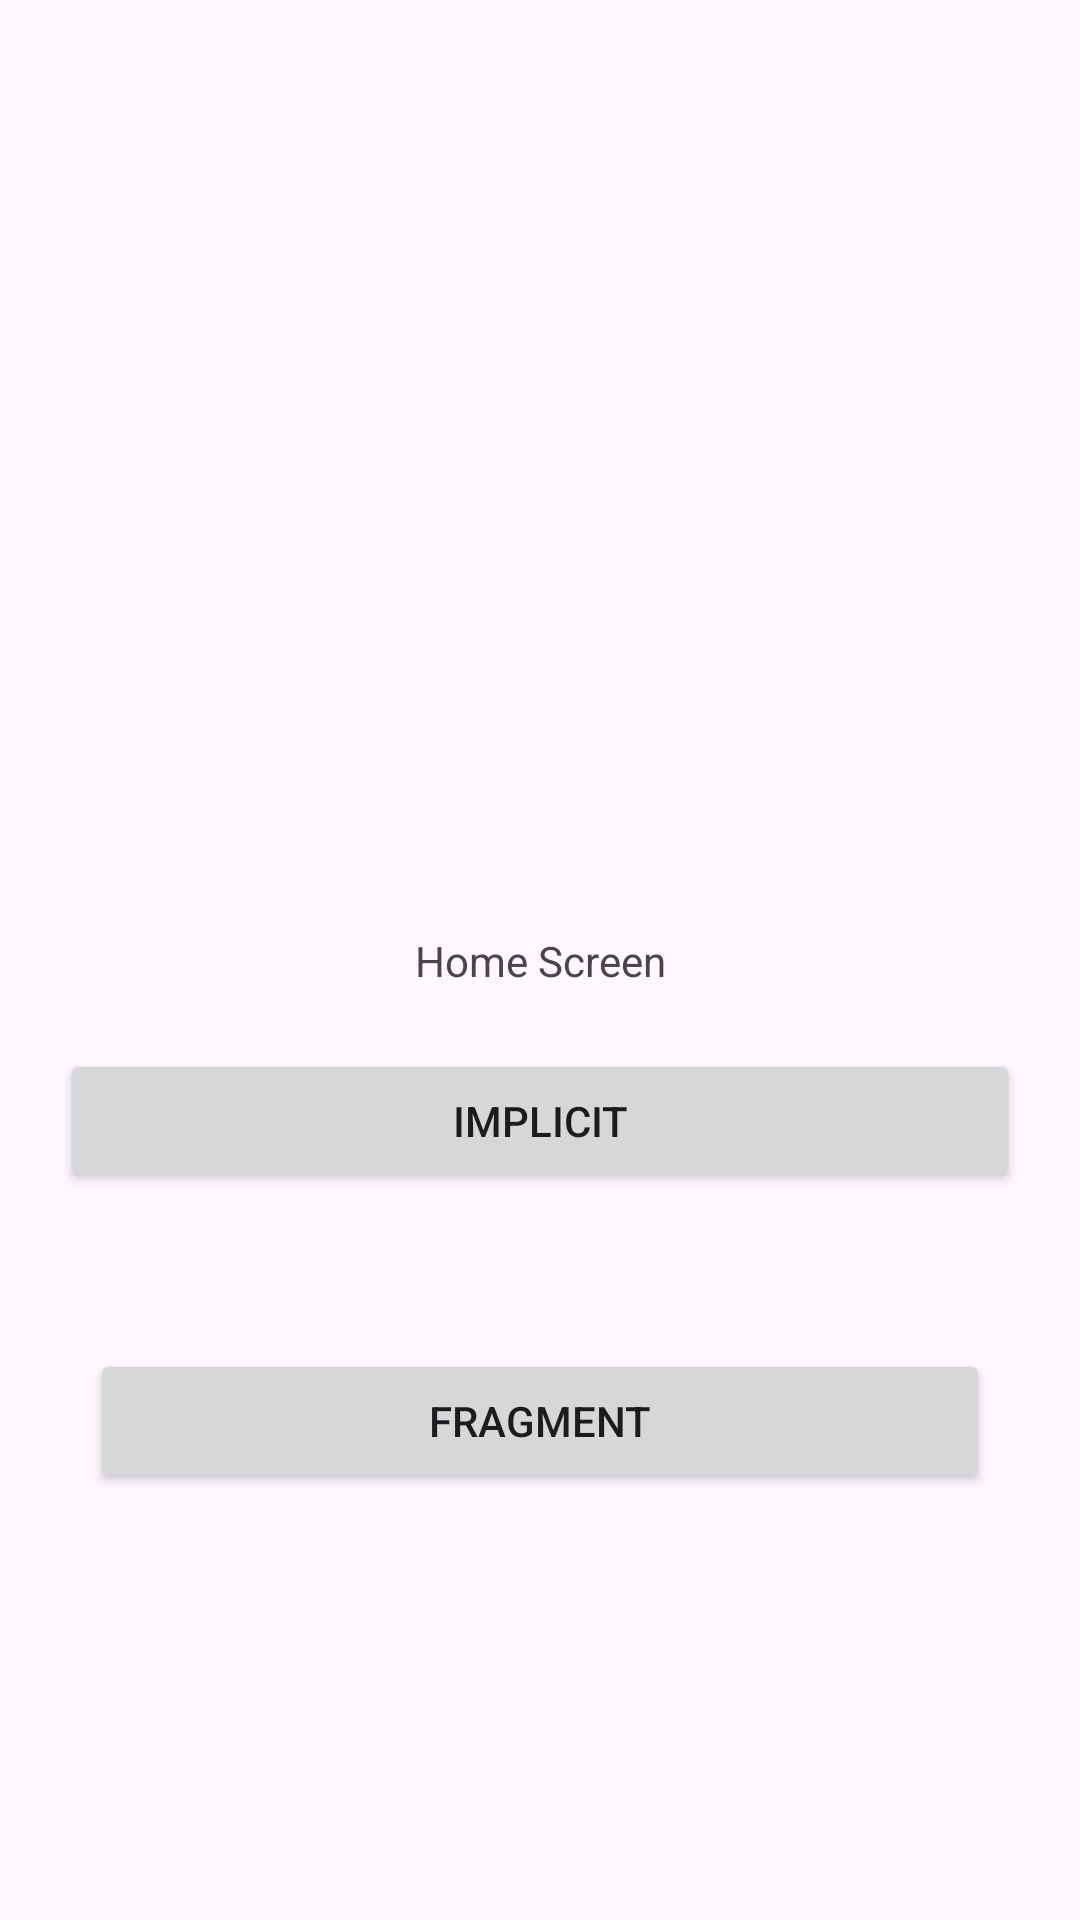

The Android layout XML behind this screen, and the referenced resources:
<!-- AndroidManifest.xml: application theme Theme.LatihanAndroidStudio -->
<!-- res/layout/activity_main.xml -->
<?xml version="1.0" encoding="utf-8"?>
<androidx.constraintlayout.widget.ConstraintLayout xmlns:android="http://schemas.android.com/apk/res/android"
    xmlns:app="http://schemas.android.com/apk/res-auto"
    xmlns:tools="http://schemas.android.com/tools"
    android:layout_width="match_parent"
    android:layout_height="match_parent"
    tools:context=".MainActivity">

    <TextView
        android:id="@+id/textView2"
        android:layout_width="wrap_content"
        android:layout_height="wrap_content"
        android:text="Home Screen"
        app:layout_constraintBottom_toBottomOf="parent"
        app:layout_constraintEnd_toEndOf="parent"
        app:layout_constraintStart_toStartOf="parent"
        app:layout_constraintTop_toTopOf="parent" />

    <Button
        android:id="@+id/btn_Implicit"
        android:layout_width="match_parent"
        android:layout_height="wrap_content"
        android:text="Implicit"
        android:layout_marginTop="20dp"
        android:layout_marginEnd="20dp"
        android:layout_marginStart="20dp"
        app:layout_constraintTop_toBottomOf="@+id/textView2" />

    <Button
        android:id="@+id/btn_Fragment"
        android:layout_width="match_parent"
        android:layout_height="wrap_content"
        android:layout_marginTop="52dp"
        android:text="Fragment"
        android:layout_marginEnd="30dp"
        android:layout_marginStart="30dp"
        app:layout_constraintTop_toBottomOf="@+id/btn_Implicit"
        tools:layout_editor_absoluteX="33dp" />

</androidx.constraintlayout.widget.ConstraintLayout>
<!-- resources referenced by this layout -->
<resources>
  <style name="Theme.LatihanAndroidStudio" parent="Base.Theme.LatihanAndroidStudio" />
  <style name="Base.Theme.LatihanAndroidStudio" parent="Theme.Material3.DayNight.NoActionBar">
          
          
      </style>
</resources>
